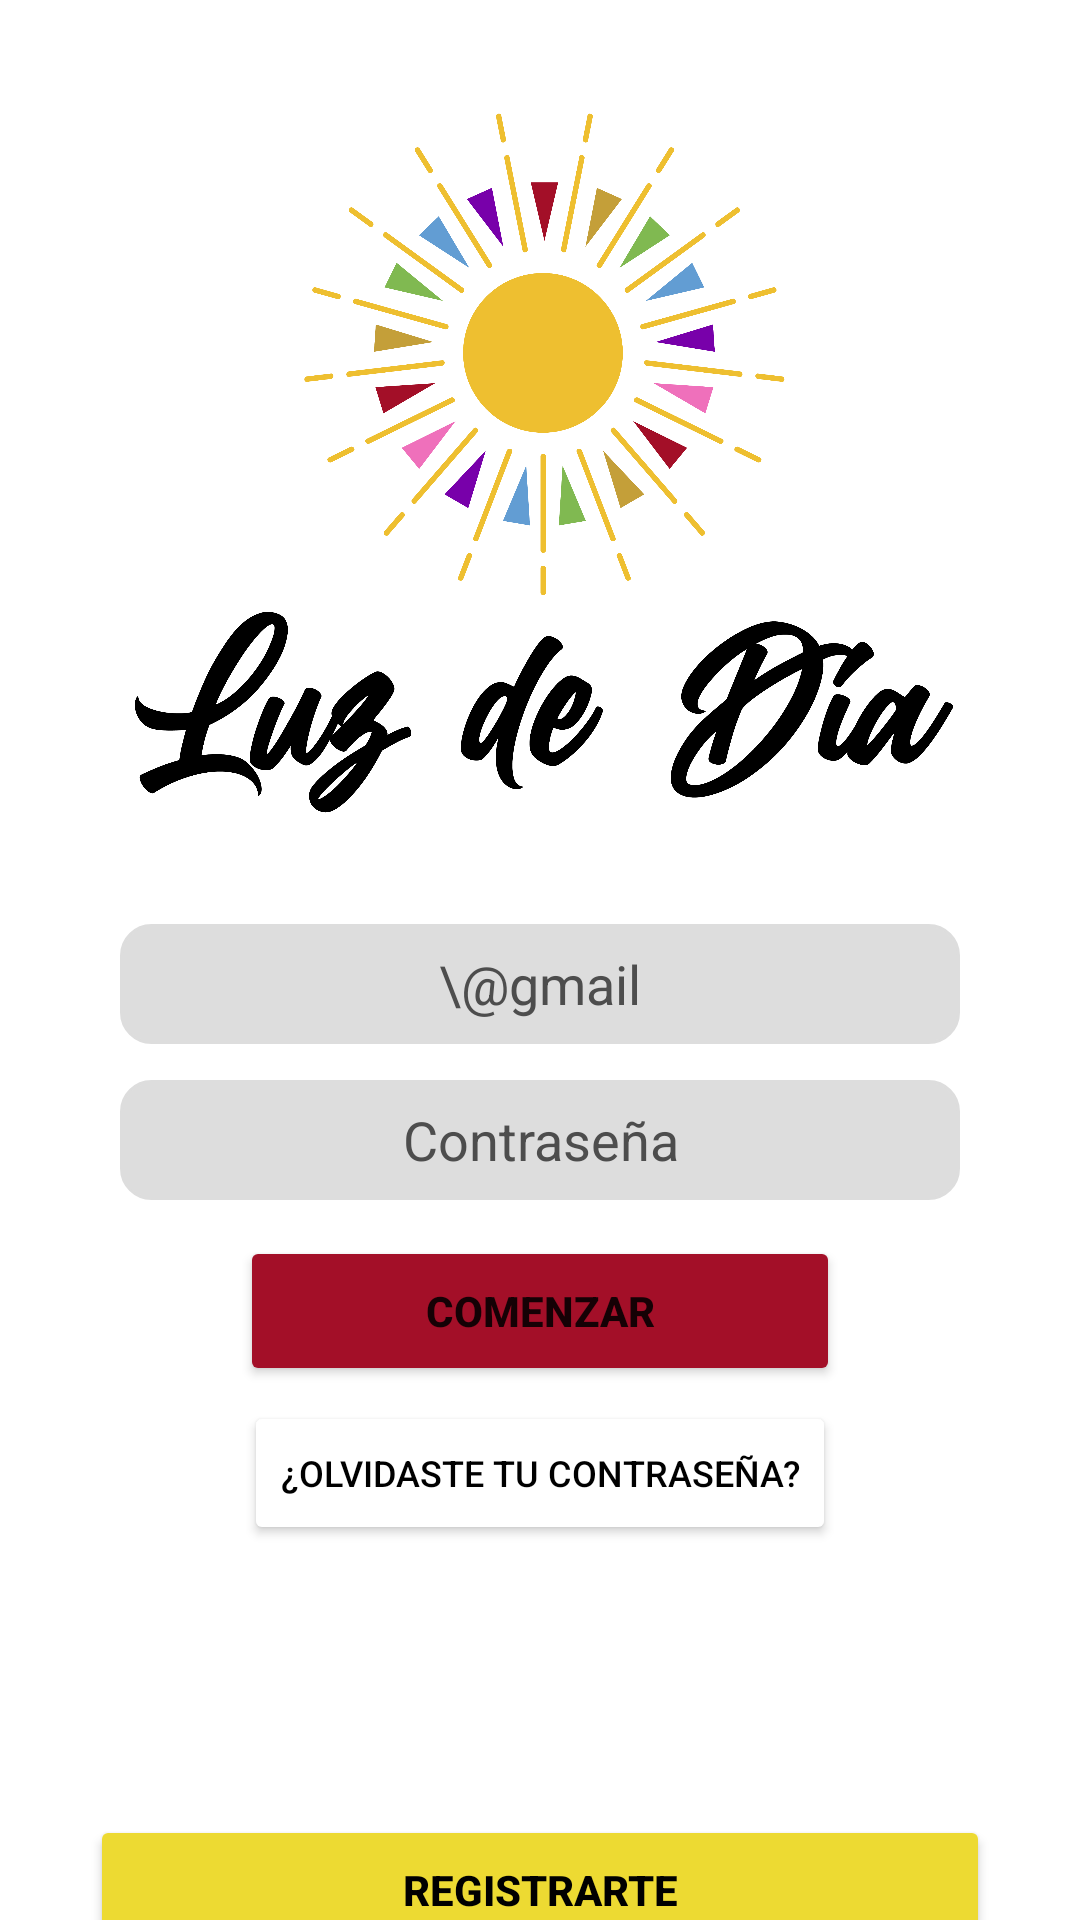

Write the Android layout XML for this screen, with the resource values it uses.
<!-- AndroidManifest.xml: application theme Theme.LuzDeDia -->
<!-- res/layout/login.xml -->
<?xml version="1.0" encoding="utf-8"?>
<LinearLayout xmlns:android="http://schemas.android.com/apk/res/android"
    xmlns:app="http://schemas.android.com/apk/res-auto"
    xmlns:tools="http://schemas.android.com/tools"
    android:layout_width="match_parent"
    android:layout_height="match_parent"
    android:orientation="vertical"
    android:background="@color/white">

    <ImageView
        android:id="@+id/imageView"
        android:layout_marginTop="8dp"
        android:layout_width="300dp"
        android:layout_height="300dp"
        android:layout_gravity="center"
        app:srcCompat="@drawable/identidad_luz_de_dia_app_03" />

    <EditText
        android:id="@+id/editTextMail"
        android:layout_width="280dp"
        android:layout_height="40dp"
        android:layout_gravity="center"
        android:layout_marginBottom="12dp"
        android:background="@drawable/personalized_edit_text"
        android:textColor="@color/black"
        android:gravity="center"
        android:hint="\@gmail"
        android:textColorHint="@color/textos_medios"
        tools:ignore="TouchTargetSizeCheck" />

    <EditText
        android:id="@+id/editTextPassword"
        android:layout_width="280dp"
        android:layout_height="40dp"
        android:layout_gravity="center"
        android:layout_marginBottom="12dp"
        android:background="@drawable/personalized_edit_text"
        android:gravity="center"
        android:hint="Contraseña"
        android:textColorHint="@color/textos_medios"
        tools:ignore="TouchTargetSizeCheck"
        android:textColor="@color/black"
        android:password="true"/>

    <Button
        android:id="@+id/btn_comenzar"
        android:layout_width="200dp"
        android:layout_height="50dp"
        android:layout_gravity="center"
        android:backgroundTint="@color/rojo"
        android:textStyle="bold"
        android:text="COMENZAR" />

    <Button
        android:id="@+id/btnRemPassword"
        android:layout_width="wrap_content"
        android:layout_height="wrap_content"
        android:text="¿Olvidaste tu contraseña?"
        android:layout_gravity="center"
        android:textColor="@color/black"
        android:textSize="12sp"
        android:backgroundTint="@android:color/white"
        android:layout_marginTop="5dp"/>

    <Space
        android:layout_width="match_parent"
        android:layout_height="90dp"/>
    <Button
        android:id="@+id/btn_registrarte"
        android:layout_width="300dp"
        android:layout_height="50dp"
        android:layout_gravity="center"
        android:backgroundTint="@color/amarillo"
        android:textColor="@color/black"
        android:textStyle="bold"
        android:text="Registrarte" />

    <Button
        android:id="@+id/btn_inicioFB"
        android:layout_width="300dp"
        android:layout_height="50dp"
        android:layout_gravity="center"
        android:backgroundTint="@color/elementos_claros"
        android:textColor="@color/black"
        android:textStyle="bold"
        android:text="Iniciar con Facebook" />


</LinearLayout>
<!-- resources referenced by this layout -->
<resources>
  <color name="amarillo">#EDDA32</color>
  <color name="black">#FF000000</color>
  <color name="elementos_claros">#E6E6E6</color>
  <color name="rojo">#A30F28</color>
  <color name="textos_medios">#4D4D4D</color>
  <color name="white">#FFFFFFFF</color>
  <!-- drawable identidad_luz_de_dia_app_03: png bitmap (drawable, 310083 bytes) -->
  <!-- drawable personalized_edit_text (drawable) -->
  <?xml version="1.0" encoding="utf-8"?>
  <selector xmlns:android="http://schemas.android.com/apk/res/android">
      <item android:state_enabled="true" android:state_focused="true">
          <shape android:shape="rectangle">
              <solid android:color="@color/editTextColor"/>
              <corners android:radius="10dp"/>
              <stroke android:color="@color/editTextColor" android:width="1dp"/>
          </shape>
      </item>
  
      <item android:state_enabled="true">
          <shape android:shape="rectangle">
              <solid android:color="@color/editTextColor"/>
              <corners android:radius="10dp"/>
              <stroke android:color="@color/editTextColor" android:width="1dp"/>
          </shape>
      </item>
  </selector>
  <style name="Theme.LuzDeDia" parent="Theme.MaterialComponents.DayNight.NoActionBar">
          
          <item name="colorPrimary">@color/purple_500</item>
          <item name="colorPrimaryVariant">@color/purple_700</item>
          <item name="colorOnPrimary">@color/white</item>
          
          <item name="colorSecondary">@color/teal_200</item>
          <item name="colorSecondaryVariant">@color/teal_700</item>
          <item name="colorOnSecondary">@color/black</item>
          
          <item name="android:statusBarColor" tools:targetApi="l">?attr/colorPrimaryVariant</item>
          
      </style>
  <color name="editTextColor">#DDDDDD</color>
  <color name="purple_500">#FF6200EE</color>
  <color name="purple_700">#FF3700B3</color>
  <color name="teal_200">#FF03DAC5</color>
  <color name="teal_700">#FF018786</color>
</resources>
